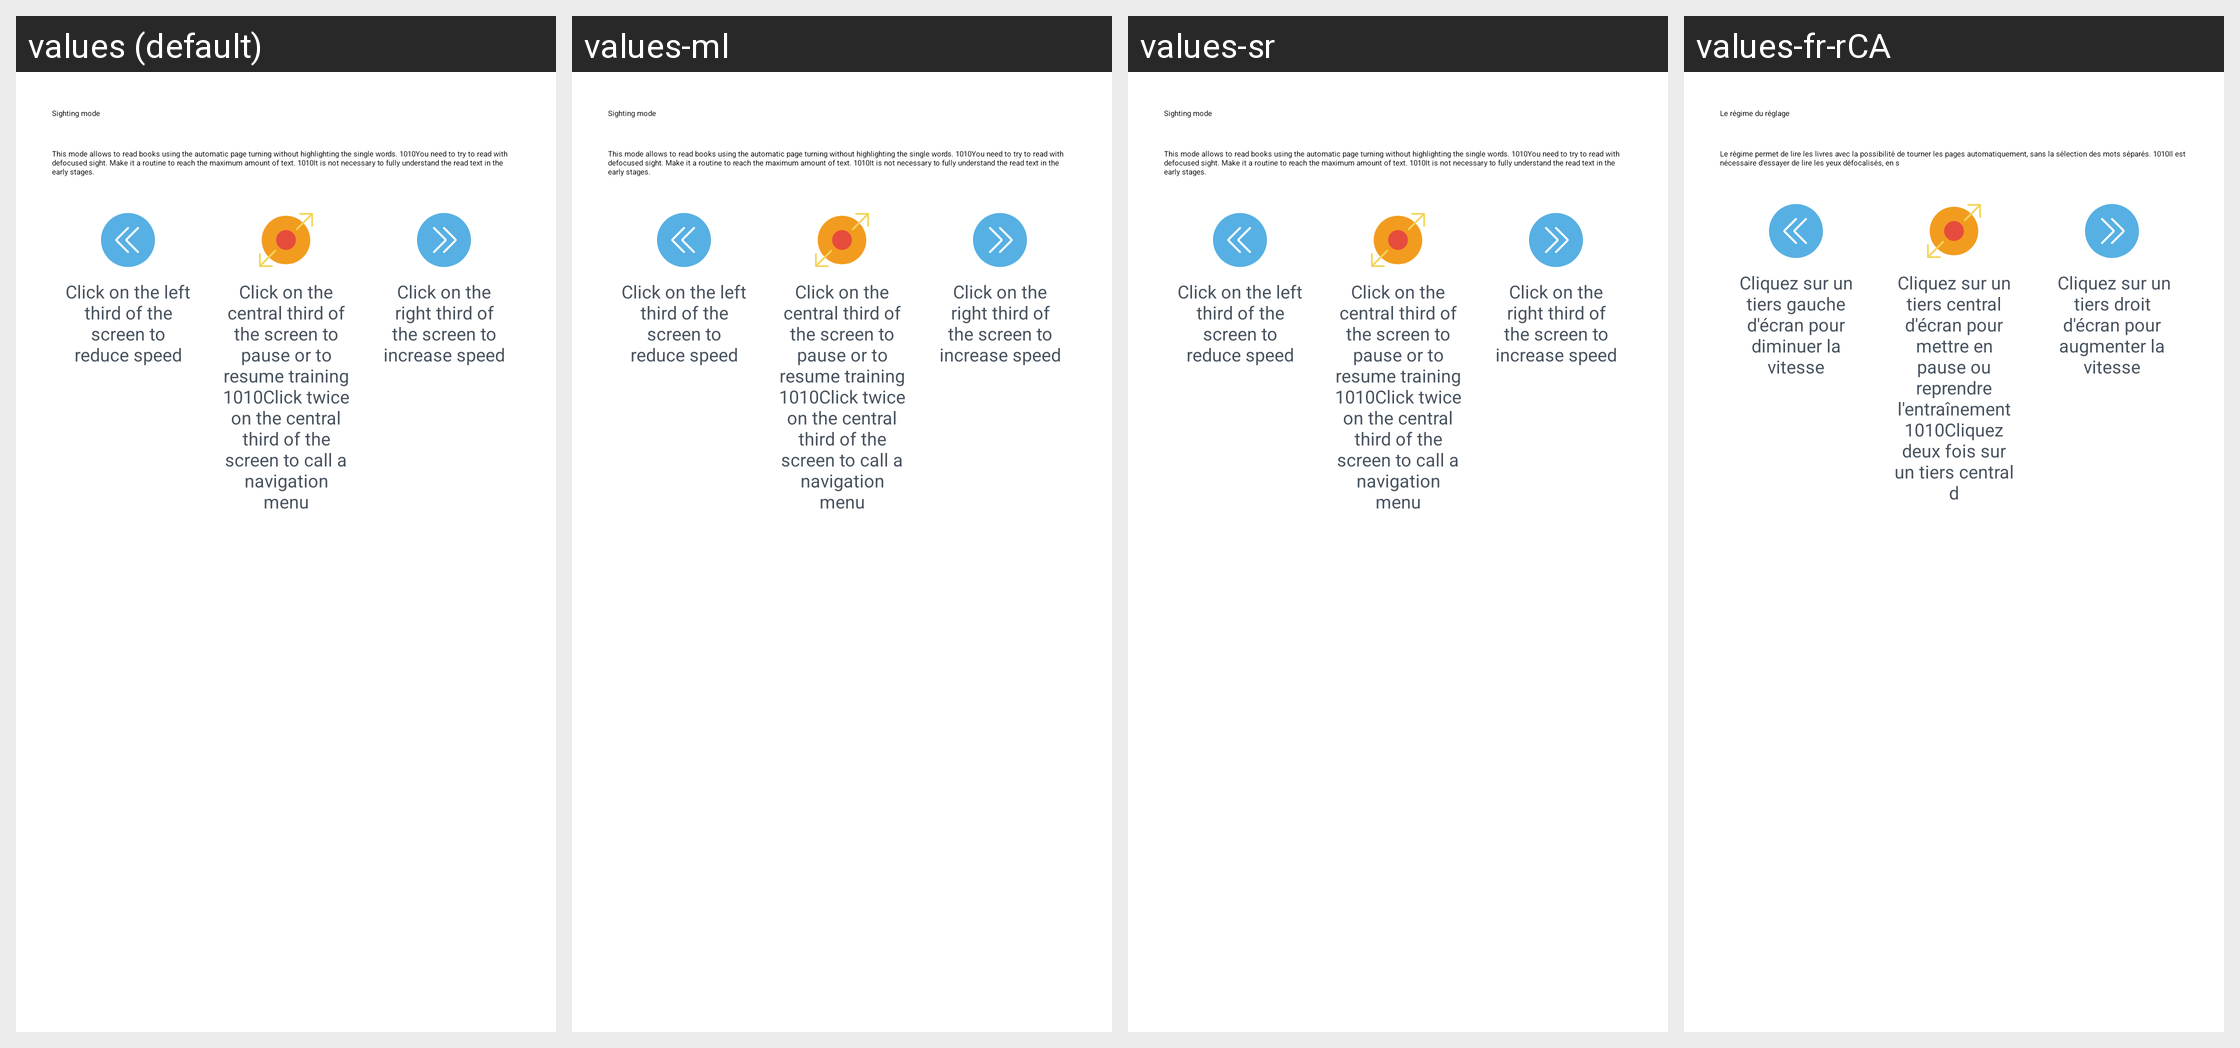

Locale-by-locale string values for the Android screen shown in this grid:
Android screen res/layout/reader_guide_dialog_flash_reading.xml rendered under 4 locales, left to right: values (default), values-ml, values-sr, values-fr-rCA. Device: Nexus 5 (rendered at 1080×1920; each locale shown at half size, 540×960, under a caption strip naming it); theme AppTheme.
Other locales in the repository, not shown: values-af, values-bs, values-ca, values-de, values-es, values-fr, values-gl, values-it, values-pt, values-ru, values-sv.
Strings drawn on this screen, with the default value and each locale's value (text and hints the layout hard-codes, and strings that could not be matched under every locale, appear in the picture but are not listed):

reader_guide_dialog_flash_reading_title
  values: Sighting mode
  values-ml: Sighting mode  [not translated; the default value is used]
  values-sr: Sighting mode  [not translated; the default value is used]
  values-fr-rCA: Le régime du réglage  [from values-fr]

reader_guide_dialog_flash_reading_message
  values: This mode allows to read books using the automatic page turning without highlighting the single words. 1010You need to try to read with defocused sight. Make it a routine to reach the maximum amount of text. 1010It is not necessary to fully understand the read text in the early stages.
  values-ml: This mode allows to read books using the automatic page turning without highlighting the single words. 1010You need to try to read with defocused sight. Make it a routine to reach the maximum amount of text. 1010It is not necessary to fully understand the read text in the early stages.  [not translated; the default value is used]
  values-sr: This mode allows to read books using the automatic page turning without highlighting the single words. 1010You need to try to read with defocused sight. Make it a routine to reach the maximum amount of text. 1010It is not necessary to fully understand the read text in the early stages.  [not translated; the default value is used]
  values-fr-rCA: Le régime permet de lire les livres avec la possibilité de tourner les pages automatiquement, sans la sélection des mots séparés. 1010Il est nécessaire d'essayer de lire les yeux défocalisés, en s  [from values-fr]

reader_guide_dialog_speed_down_description
  values: Click on the left third of the screen to reduce speed
  values-ml: Click on the left third of the screen to reduce speed  [not translated; the default value is used]
  values-sr: Click on the left third of the screen to reduce speed  [not translated; the default value is used]
  values-fr-rCA: Cliquez sur un tiers gauche d'écran pour diminuer la vitesse  [from values-fr]

reader_guide_dialog_center_description
  values: Click on the central third of the screen to pause or to resume training 1010Click twice on the central third of the screen to call a navigation menu
  values-ml: Click on the central third of the screen to pause or to resume training 1010Click twice on the central third of the screen to call a navigation menu  [not translated; the default value is used]
  values-sr: Click on the central third of the screen to pause or to resume training 1010Click twice on the central third of the screen to call a navigation menu  [not translated; the default value is used]
  values-fr-rCA: Cliquez sur un tiers central d'écran pour mettre en pause ou reprendre l'entraînement 1010Cliquez deux fois sur un tiers central d  [from values-fr]

reader_guide_dialog_speed_up_description
  values: Click on the right third of the screen to increase speed
  values-ml: Click on the right third of the screen to increase speed  [not translated; the default value is used]
  values-sr: Click on the right third of the screen to increase speed  [not translated; the default value is used]
  values-fr-rCA:  Cliquez sur un tiers droit d'écran pour augmenter la vitesse  [from values-fr]
